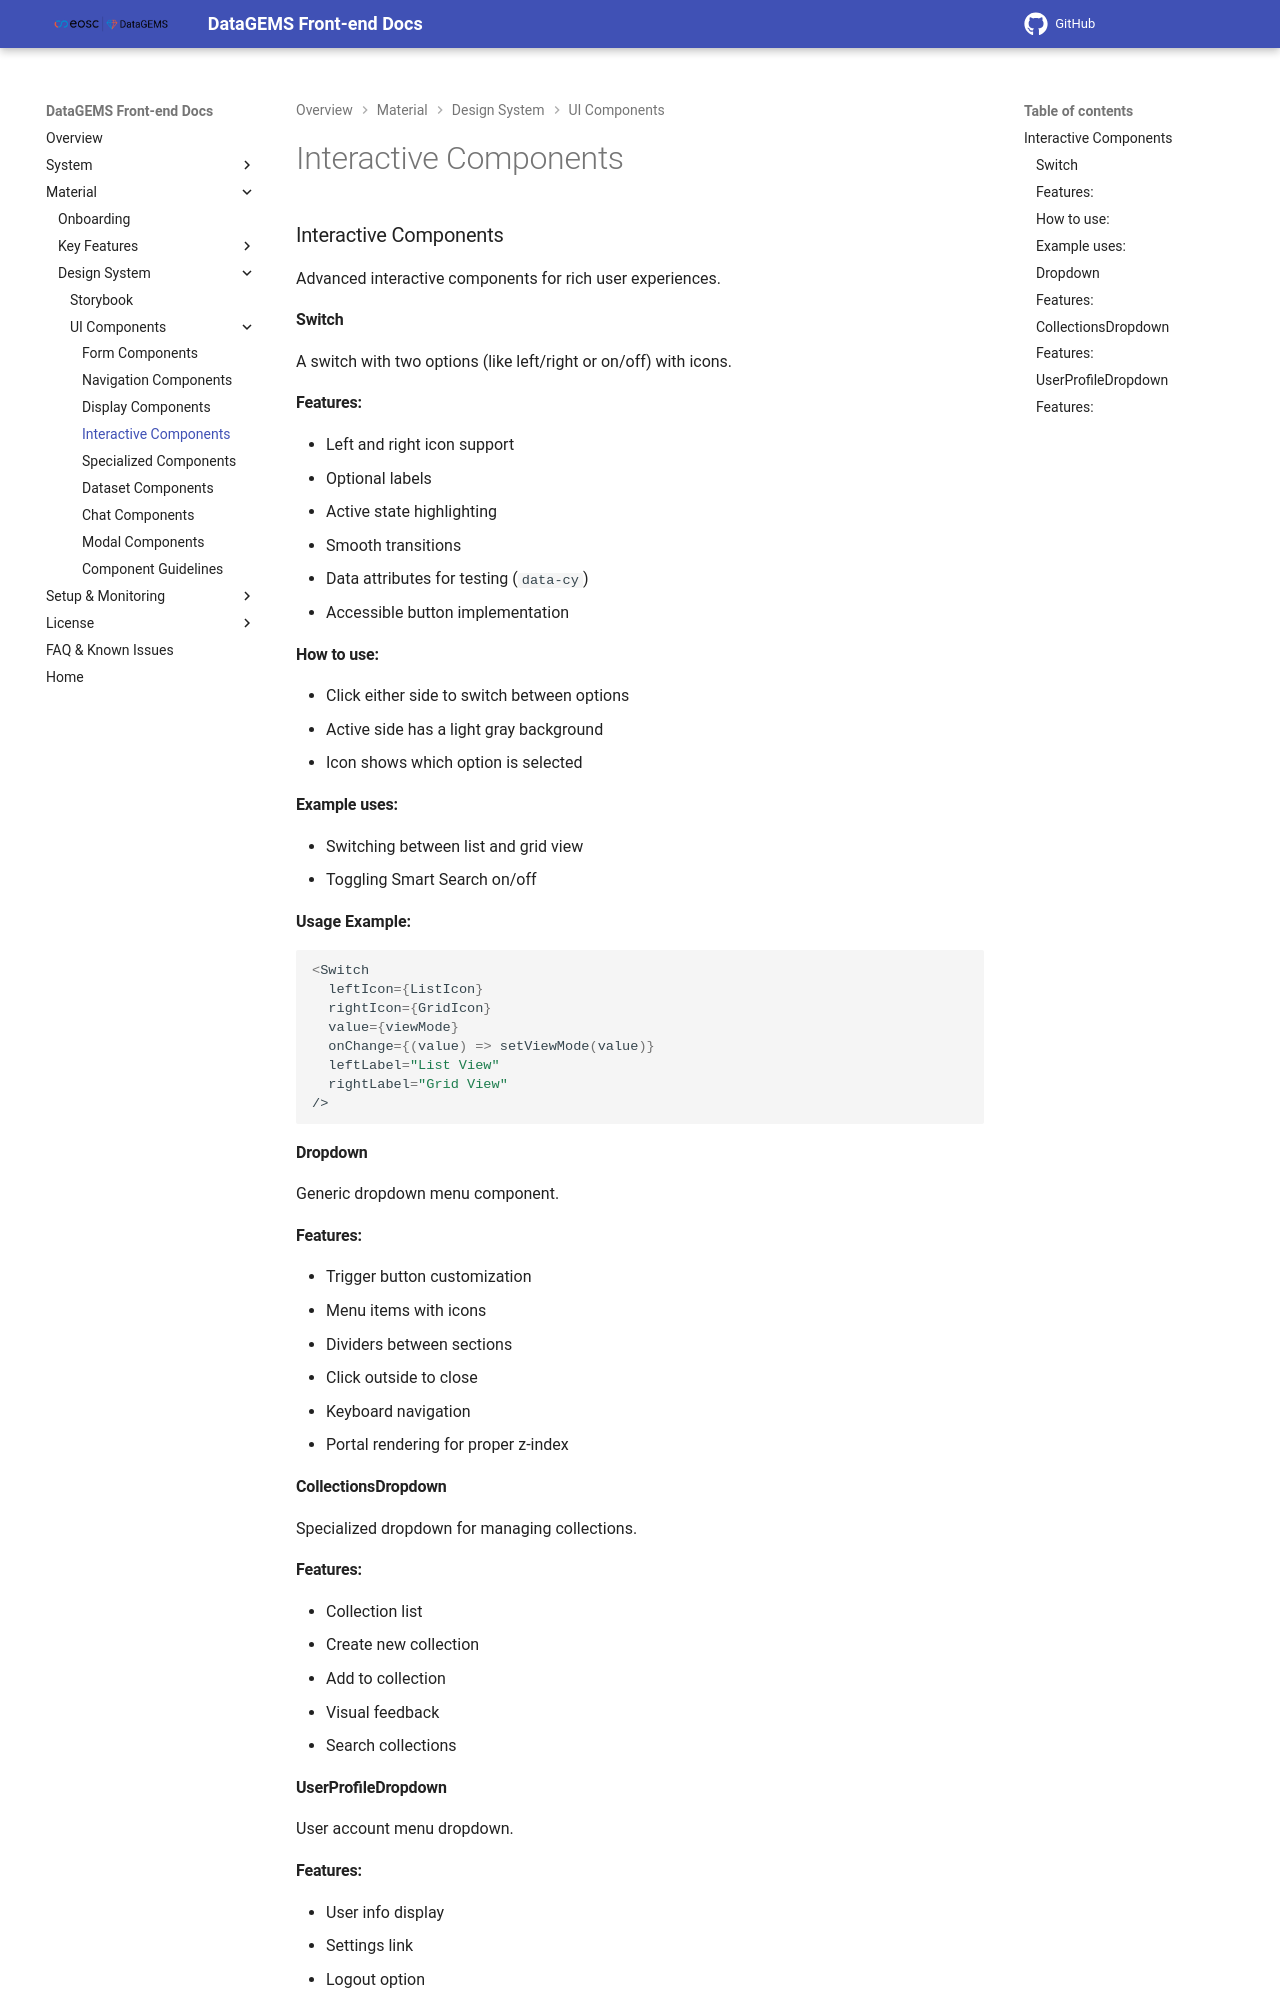

repository: datagems-eosc/dg-app-ui · page: v0.4.0/storybook-interactive-components/index.html · generator: mkdocs

### Interactive Components

Advanced interactive components for rich user experiences.

#### Switch

A switch with two options (like left/right or on/off) with icons.

#### Features:
- Left and right icon support
- Optional labels
- Active state highlighting
- Smooth transitions
- Data attributes for testing (`data-cy`)
- Accessible button implementation


#### How to use:
- Click either side to switch between options
- Active side has a light gray background
- Icon shows which option is selected

#### Example uses:
- Switching between list and grid view
- Toggling Smart Search on/off

**Usage Example:**
```typescript
<Switch
  leftIcon={ListIcon}
  rightIcon={GridIcon}
  value={viewMode}
  onChange={(value) => setViewMode(value)}
  leftLabel="List View"
  rightLabel="Grid View"
/>
```

#### Dropdown

Generic dropdown menu component.

#### Features:
- Trigger button customization
- Menu items with icons
- Dividers between sections
- Click outside to close
- Keyboard navigation
- Portal rendering for proper z-index

#### CollectionsDropdown

Specialized dropdown for managing collections.
